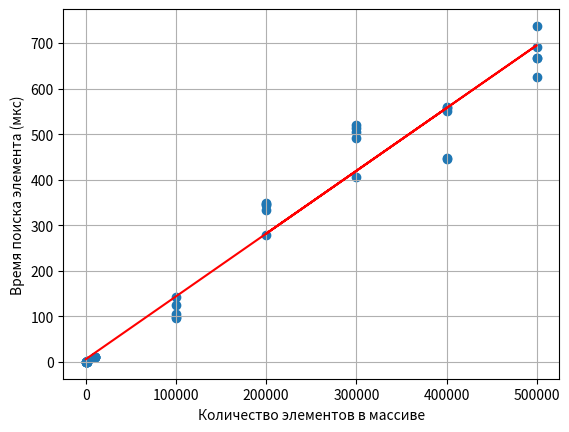

This figure's Python source:
import numpy as np
import pandas as pd
import matplotlib.pyplot as plt

x = np.array([100, 100, 100, 100, 100, 1000,1000,1000,1000,1000,1000,10000,10000,10000,10000,10000,100000,100000,100000,100000,100000,500000,500000,500000,500000,500000,300000,300000,300000,300000,300000,200000,200000,200000,200000,200000,400000,400000,400000,400000,400000])
y = np.array([0.193652,0.237497,0.163841,0.220019,0.283223,1.025725,1.014408,0.978624,1.029957,1.193584,1.143734,10.512410,10.178777,10.354507,10.221151,10.156320,106.2120,142.2406,124.8969,98.3237,96.2248,625.65,737.67,690.42,666.78,667.09,405.07,505.53,520.24,513.14,492.52,347.19,279.22,345.29,333.05,348.56,559.03,557.38,550.57,446.52,446.85])

coefficients = np.polyfit(x, y, 1)
polynomial = np.poly1d(coefficients)

plt.scatter(x, y)
plt.plot(x, polynomial(x), color='red')
plt.xlabel('Количество элементов в массиве')
plt.ylabel('Время поиска элемента (мкс)')
plt.grid()
plt.show()